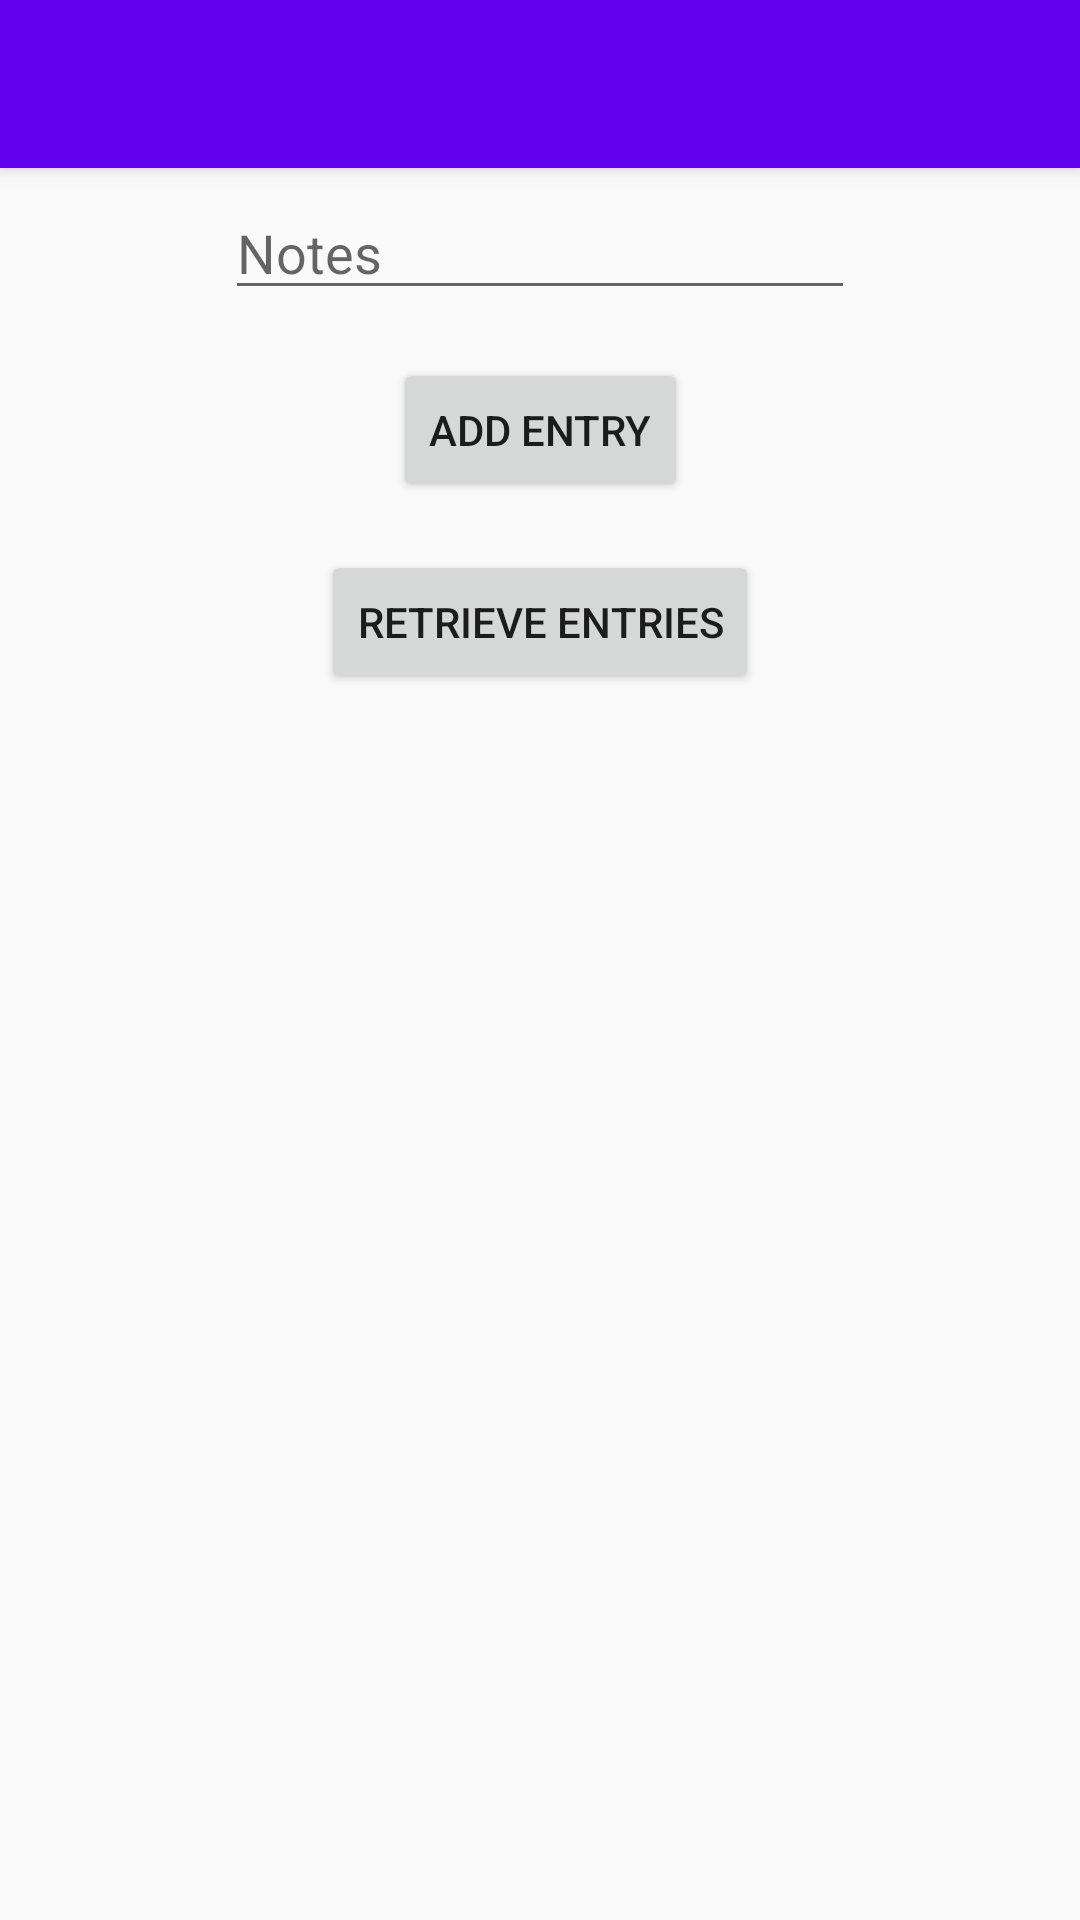

Here is an Android app screen rendered from its layout file. Give the layout XML and the strings, colors and styles it references.
<!-- AndroidManifest.xml: application theme AppTheme -->
<!-- res/layout/activity_add_module.xml -->
<?xml version="1.0" encoding="utf-8"?>
<androidx.constraintlayout.widget.ConstraintLayout xmlns:android="http://schemas.android.com/apk/res/android"
    xmlns:app="http://schemas.android.com/apk/res-auto"
    xmlns:tools="http://schemas.android.com/tools"
    android:layout_width="match_parent"
    android:layout_height="match_parent"

    tools:context=".AddModule">
    <include
        android:id="@+id/tool_bar"
        layout="@layout/tool_bar" />


    <EditText
        android:paddingTop="?attr/actionBarSize"
        android:id="@+id/addModule"
        android:layout_width="wrap_content"
        android:layout_height="wrap_content"
        android:layout_marginTop="16dp"
        android:ems="10"
        android:hint="@string/contentHint"
        android:inputType="textPersonName"
        app:layout_constraintEnd_toEndOf="parent"
        app:layout_constraintStart_toStartOf="parent"
        app:layout_constraintTop_toTopOf="parent" />

    <Button
        android:id="@+id/addModuleEntry"
        android:layout_width="wrap_content"
        android:layout_height="wrap_content"
        android:layout_marginTop="16dp"
        android:onClick="onClickAddModule"
        android:text="@string/newEntry"
        app:layout_constraintEnd_toEndOf="parent"
        app:layout_constraintStart_toStartOf="parent"
        app:layout_constraintTop_toBottomOf="@+id/addModule" />

    <Button
        android:id="@+id/getModuleEntries"
        android:layout_width="wrap_content"
        android:layout_height="wrap_content"
        android:layout_marginTop="16dp"
        android:onClick="onClickRetrieveModules"
        android:text="@string/getEntry"
        app:layout_constraintEnd_toEndOf="parent"
        app:layout_constraintStart_toStartOf="parent"
        app:layout_constraintTop_toBottomOf="@+id/addModuleEntry" />
</androidx.constraintlayout.widget.ConstraintLayout>
<!-- res/layout/tool_bar.xml (included above) -->
<?xml version="1.0" encoding="utf-8"?>
<androidx.appcompat.widget.Toolbar
    xmlns:android="http://schemas.android.com/apk/res/android"
    android:layout_width="match_parent"
    android:layout_height="wrap_content"
    android:background="@color/colorPrimary"
    android:theme="@style/ThemeOverlay.AppCompat.Dark.ActionBar"
    android:elevation="4dp" />
<!-- resources referenced by this layout -->
<resources>
  <color name="colorPrimary">#6200EE</color>
  <string name="contentHint">Notes</string>
  <string name="getEntry">Retrieve Entries</string>
  <string name="newEntry">Add Entry</string>
  <style name="AppTheme" parent="Theme.AppCompat.Light.NoActionBar">
          
  
          <item name="colorPrimary">@color/colorPrimary</item>
          <item name="colorPrimaryDark">@color/colorPrimaryDark</item>
          <item name="colorAccent">@color/colorAccent</item>
      </style>
  <color name="colorPrimaryDark">#3700B3</color>
  <color name="colorAccent">#03DAC5</color>
</resources>
